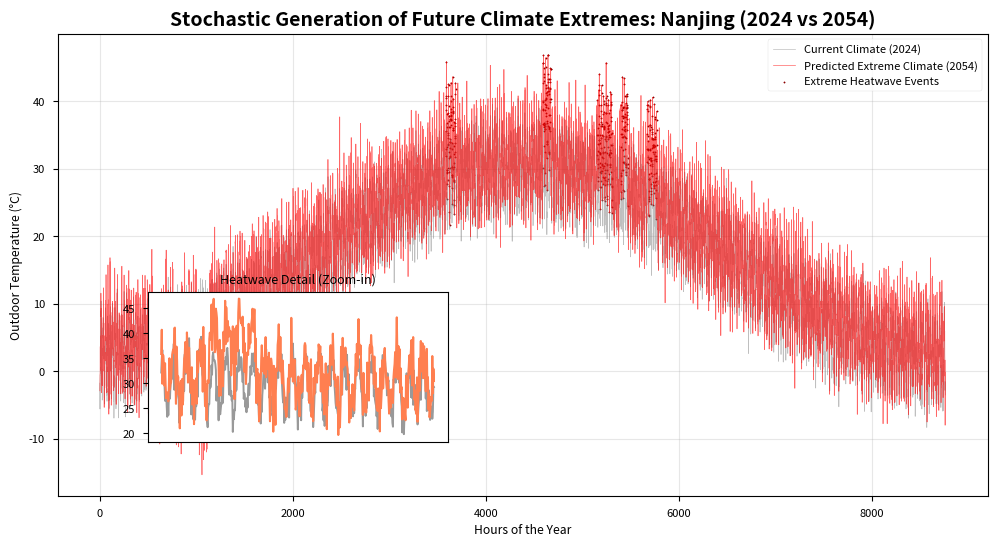

Generate this figure with matplotlib:
import numpy as np
import pandas as pd
import matplotlib.pyplot as plt
import seaborn as sns

# 设置绘图风格，论文专用高大上风格
plt.style.use('seaborn-v0_8-paper')
sns.set_palette("husl")


class StochasticClimateGenerator:
    def __init__(self, location_name, base_temp, temp_range, base_noise=2.0):
        """
        初始化气候生成器
        :param location_name: 地点名称 (e.g., "Nanjing")
        :param base_temp: 年平均气温 (e.g., 16.0 for Nanjing)
        :param temp_range: 年温差幅度 (e.g., 25.0 means -5 to 35 roughly)
        :param base_noise: 基础天气的随机波动 (每日波动标准差)
        """
        self.location = location_name
        self.base_temp = base_temp
        self.temp_range = temp_range
        self.base_noise = base_noise

    def generate_year(self, year_offset, scenario='normal'):
        """
        生成一整年的每小时数据
        :param year_offset: 距离现在的年份 (0=现在, 50=50年后)
        :param scenario: 'normal' (历史), 'extreme' (未来极端)
        :return: DataFrame
        """
        hours = 8760
        t = np.arange(hours)

        # === 1. 基础物理波动 (Seasonal Sine Wave) ===
        # 模拟一年四季的温度正弦曲线
        # Nanjing Peak in July (approx hour 4000-5000)
        seasonal_cycle = -np.cos(2 * np.pi * t / hours) * (self.temp_range / 2)

        # === 2. 昼夜温差 (Diurnal Cycle) ===
        daily_cycle = -np.cos(2 * np.pi * t / 24) * 5  # 每天温差约 10度

        # === 3. 气候变化趋势 (Climate Change Trend) ===
        # 假设未来 50 年平均升温 2-4 度
        warming_rate = 0.06 if scenario == 'extreme' else 0.0
        global_warming_bias = year_offset * warming_rate

        # === 4. 极端事件注入 (The "Chaos" Factor) ===
        # 随着年份增加，波动率变大 (方差膨胀)
        instability_factor = (1 + 0.02 * year_offset) if scenario == 'extreme' else 1.0
        random_noise = np.random.normal(0, self.base_noise * instability_factor, hours)

        # 合成基础温度
        T_out = self.base_temp + seasonal_cycle + daily_cycle + global_warming_bias + random_noise

        # === 5. 制造“热浪”与“寒潮” (Heatwaves & Cold Snaps) ===
        heatwave_flag = np.zeros(hours)
        cold_snap_flag = np.zeros(hours)

        if scenario == 'extreme':
            # 热浪：概率随年份增加。每次持续 3-7 天 (72-168小时)
            # 逻辑：在夏季 (3000-6000小时) 随机触发
            num_heatwaves = int(2 + year_offset / 10)  # 50年后每年增加5次热浪
            for _ in range(num_heatwaves):
                start = np.random.randint(3500, 6000)
                duration = np.random.randint(72, 168)
                intensity = np.random.uniform(3, 8)  # 突然升温 3-8 度
                T_out[start:start + duration] += intensity
                heatwave_flag[start:start + duration] = 1

            # 寒潮：概率较低，但强度大 (极地涡旋崩溃)
            num_coldsnaps = int(1 + year_offset / 15)
            for _ in range(num_coldsnaps):
                start = np.random.randint(0, 2000)  # 冬季
                duration = np.random.randint(48, 120)
                intensity = np.random.uniform(5, 12)  # 突然降温 5-12 度
                T_out[start:start + duration] -= intensity
                cold_snap_flag[start:start + duration] = 1

        # === 6. 生成风速与降水 (Wind & Precip) ===
        # 基础风速
        wind_speed = np.random.weibull(2, hours) * 3

        # 极端风暴 (Storms)
        if scenario == 'extreme':
            # 增加暴风雨概率
            storm_prob = 0.005 * (1 + year_offset / 20)
            storm_indices = np.random.rand(hours) < storm_prob
            wind_speed[storm_indices] *= np.random.uniform(2.5, 4.0)  # 风速翻倍

        # 构造 DataFrame
        df = pd.DataFrame({
            'Hour': t,
            'T_out': T_out,
            'Wind_Speed': wind_speed,
            'Is_Heatwave': heatwave_flag,
            'Year_Offset': year_offset,
            'Scenario': scenario
        })
        return df


# === 运行模拟 ===

# 设定南京的参数 (假设)
nanjing_gen = StochasticClimateGenerator("Nanjing", base_temp=16, temp_range=28)

# 1. 生成“当前”气候 (Baseline)
df_now = nanjing_gen.generate_year(year_offset=0, scenario='normal')

# 2. 生成“2050年极端”气候 (Future Extreme)
df_future = nanjing_gen.generate_year(year_offset=30, scenario='extreme')

# === 绘图：这就是你要放在论文里的图 ===
plt.figure(figsize=(12, 6))

# 画全年对比
plt.plot(df_now['T_out'], label='Current Climate (2024)', color='gray', alpha=0.5, linewidth=0.5)
plt.plot(df_future['T_out'], label='Predicted Extreme Climate (2054)', color='#FF0000', alpha=0.6, linewidth=0.5)

# 标注热浪
heatwave_idx = df_future[df_future['Is_Heatwave'] == 1].index
plt.scatter(heatwave_idx, df_future.loc[heatwave_idx, 'T_out'], color='darkred', s=1, label='Extreme Heatwave Events')

plt.title(f"Stochastic Generation of Future Climate Extremes: Nanjing (2024 vs 2054)", fontsize=14, fontweight='bold')
plt.ylabel("Outdoor Temperature (°C)")
plt.xlabel("Hours of the Year")
plt.legend(loc='upper right')
plt.grid(True, alpha=0.3)

# 展示一段放大的“热浪”细节图 (Inset)
ax_inset = plt.axes([0.2, 0.2, 0.25, 0.25])
slice_range = slice(4500, 5000)  # 夏季某段
ax_inset.plot(df_now.iloc[slice_range]['T_out'].values, color='gray', alpha=0.8)
ax_inset.plot(df_future.iloc[slice_range]['T_out'].values, color='#FF7F50', linewidth=1.5)
ax_inset.set_title("Heatwave Detail (Zoom-in)", fontsize=9)
ax_inset.set_xticks([])

plt.show()

# 输出给你的微分方程用的数据
print("Max Temp Future:", df_future['T_out'].max())
print("Max Wind Future:", df_future['Wind_Speed'].max())
# df_future.to_csv("future_climate_nanjing.csv") # 存下来用
